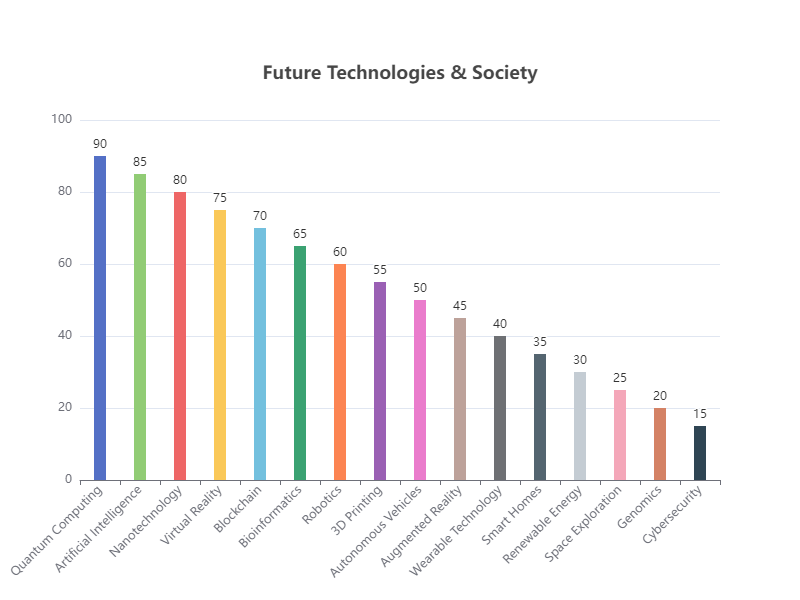

Source data for this figure (header and first rows):
Category, Value
Quantum Computing, 90
Artificial Intelligence, 85
Nanotechnology, 80
Virtual Reality, 75
Blockchain, 70
Bioinformatics, 65
Robotics, 60
3D Printing, 55
Autonomous Vehicles, 50
Augmented Reality, 45
Wearable Technology, 40
Smart Homes, 35
Renewable Energy, 30
Space Exploration, 25
Genomics, 20
Cybersecurity, 15
